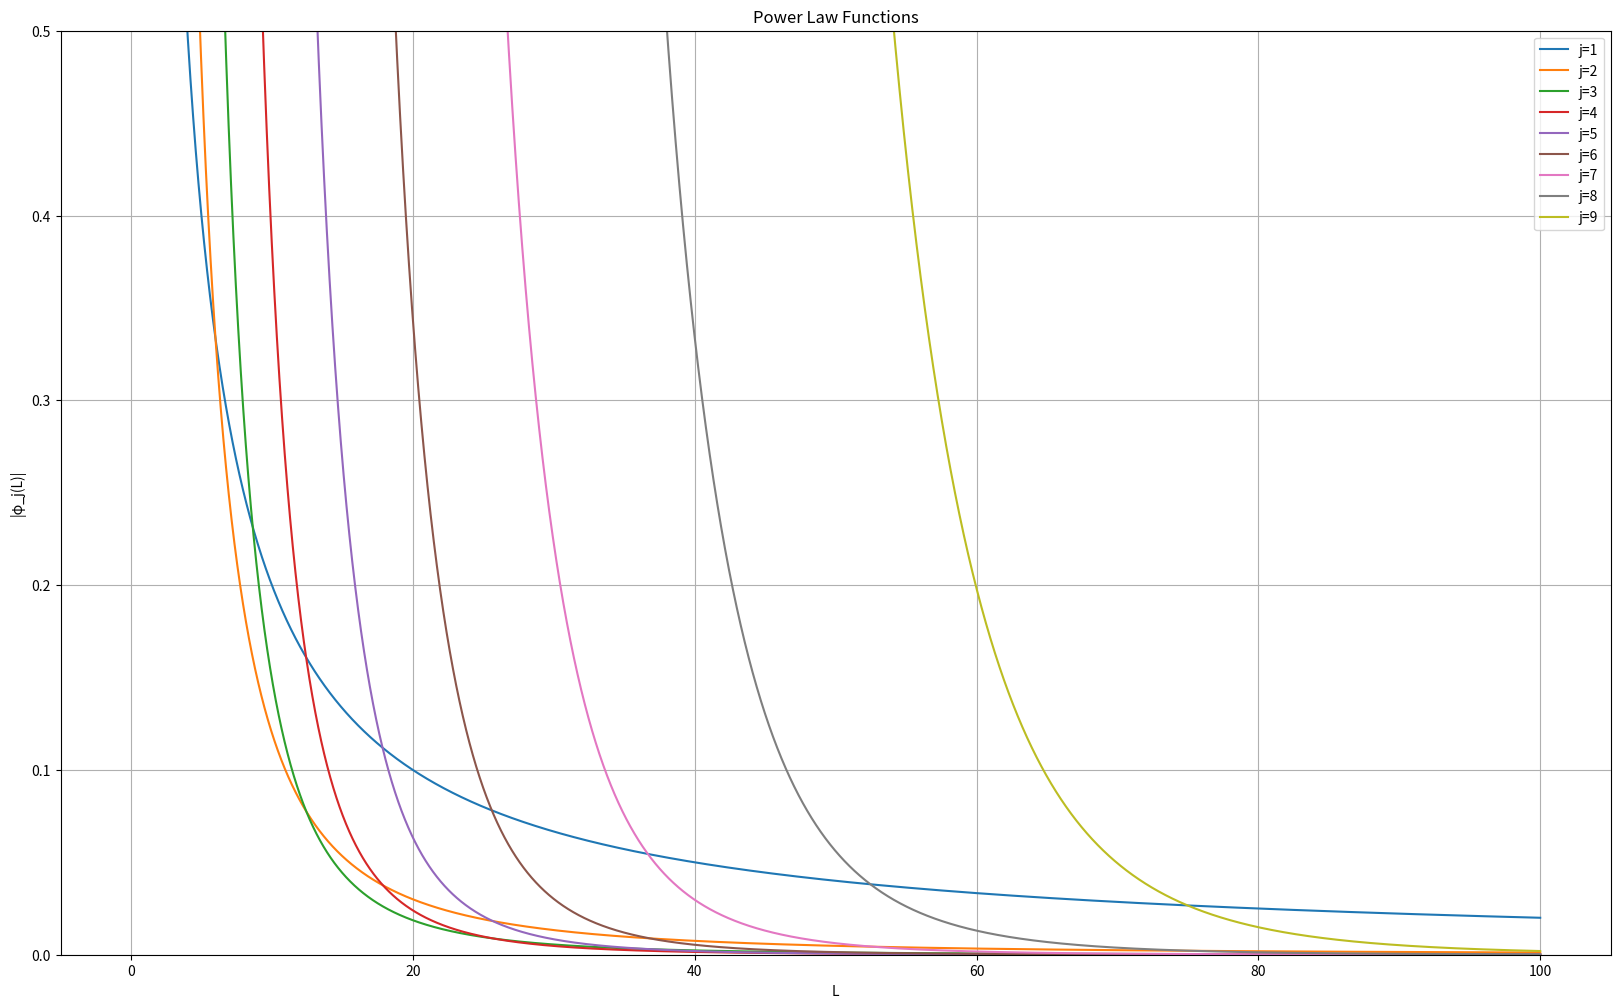

The matplotlib source for this figure:
import numpy as np

import matplotlib.pyplot as plt

def w_J(j, rho, lambda_param):
    """Calculate w_J coefficient"""
    term1 = (1/j)
    term2 = (lambda_param * (1 - lambda_param))**j
    term3 = (1 - rho**j)
    term4 = rho**(j*(j-1)/2)
    return term1 * term2 * term3 * term4

def phi_J(L, j, rho, lambda_param):
    """Calculate phi_J(L) function"""
    return w_J(j, rho, lambda_param) * L**(-j)

# Parameters
rho = 2  # example value for rho > 1
lambda_param = 2  # example value for lambda
L = np.linspace(0, 100, 10000)  # L values from 10^0 to 10^4
j_values = range(1, 10)  # plot for j = 1,2,3,4,5

# Create plot
plt.figure(figsize=(20, 12))
for j in j_values:
    y = phi_J(L, j, rho, lambda_param)
    plt.plot(L, abs(y), label=f'j={j}')

plt.grid(True)
plt.xlabel('L')
# restrict y-axis to better visualize
plt.ylim(0, 0.5)
plt.ylabel('|φ_j(L)|')
plt.title('Power Law Functions')
plt.legend()
plt.show()